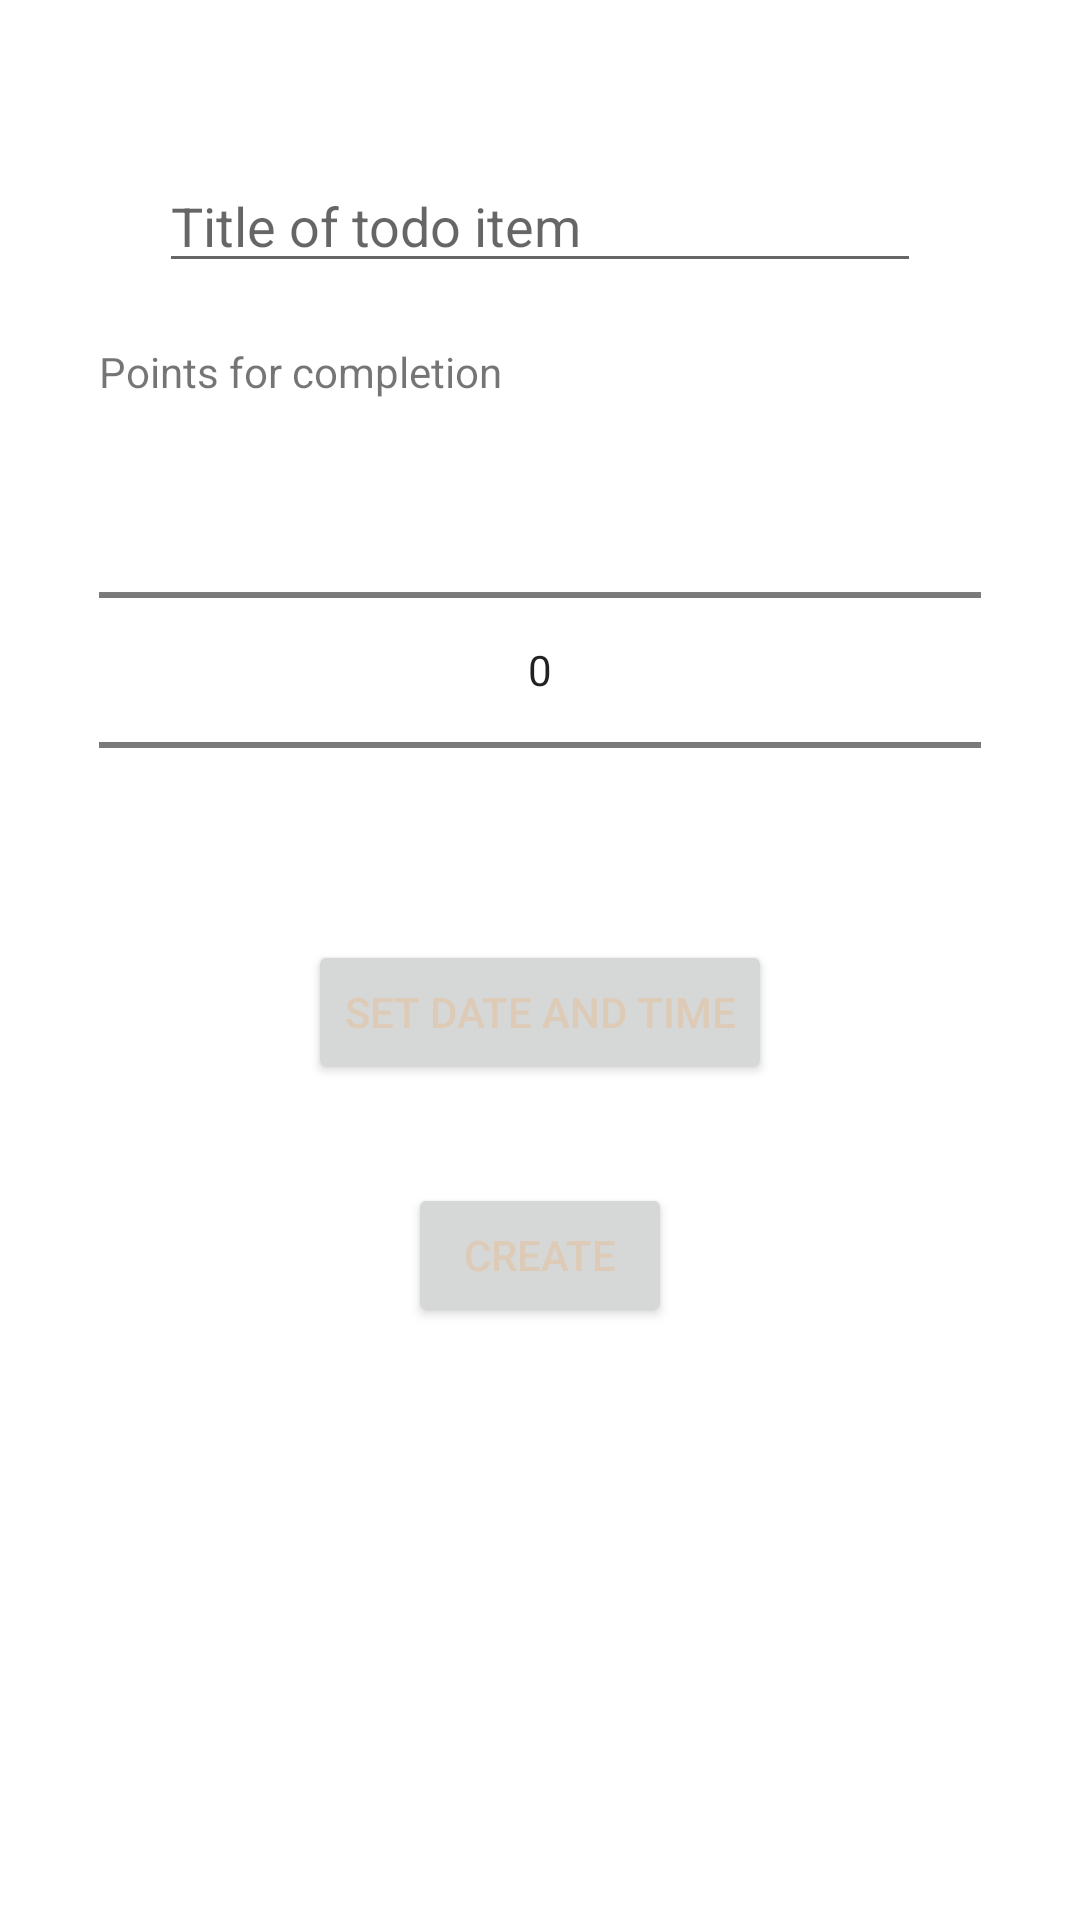

This screen was rendered from an Android layout file. Write that file and the resources it references.
<!-- AndroidManifest.xml: application theme Theme.Todododododododolist -->
<!-- res/layout/activity_create.xml -->
<?xml version="1.0" encoding="utf-8"?>
<RelativeLayout xmlns:android="http://schemas.android.com/apk/res/android"
    xmlns:app="http://schemas.android.com/apk/res-auto"
    xmlns:tools="http://schemas.android.com/tools"
    android:id="@+id/main"
    android:layout_width="match_parent"
    android:layout_height="match_parent"
    tools:context=".CreateActivity">

    <LinearLayout
        android:id="@+id/lay_linear"
        android:layout_width="match_parent"
        android:layout_height="wrap_content"
        android:orientation="vertical"
        android:padding="33dp"
        >

        <EditText
            android:layout_margin="20dp"
            android:id="@+id/edit_title"
            android:layout_width="match_parent"
            android:layout_height="wrap_content"
            android:hint="Title of todo item"/>

        <TextView
            android:layout_width="match_parent"
            android:layout_height="wrap_content"
            android:text="Points for completion"
            />

        <NumberPicker
            android:layout_width="match_parent"
            android:layout_height="wrap_content"
            android:id="@+id/num_points"
            />

        <Button
            android:layout_width="wrap_content"
            android:layout_height="wrap_content"
            android:id="@+id/btn_setdatetime"
            android:layout_gravity="center"
            android:textColor="@color/secondaryColor"
            android:text="Set Date and Time"
            />



    </LinearLayout>

    <Button
        android:id="@+id/btn_create"
        android:layout_width="wrap_content"
        android:layout_height="wrap_content"
        android:layout_below="@id/lay_linear"
        android:layout_centerHorizontal="true"
        android:text="Create"
        android:textColor="@color/secondaryColor"
        />

</RelativeLayout>
<!-- resources referenced by this layout -->
<resources>
  <color name="secondaryColor">#DECBB7</color>
  <style name="Theme.Todododododododolist" parent="Theme.MaterialComponents.DayNight.NoActionBar">
          
          <item name="colorPrimary">@color/primaryColor</item>
          <item name="colorPrimaryVariant">@color/primaryVariant</item>
          <item name="colorOnPrimary">@color/textPrimary</item>
          
          <item name="colorSecondary">@color/secondaryColor</item>
          <item name="colorSecondaryVariant">@color/textSecondary</item>
          <item name="colorOnSecondary">@color/textSecondary</item>
          
          <item name="android:statusBarColor">?attr/colorPrimaryVariant</item>
          
      </style>
  <color name="primaryColor">#433633</color>
  <color name="primaryVariant">#5C5552</color>
  <color name="textPrimary">#433633</color>
  <color name="textSecondary">#5C5552</color>
</resources>
